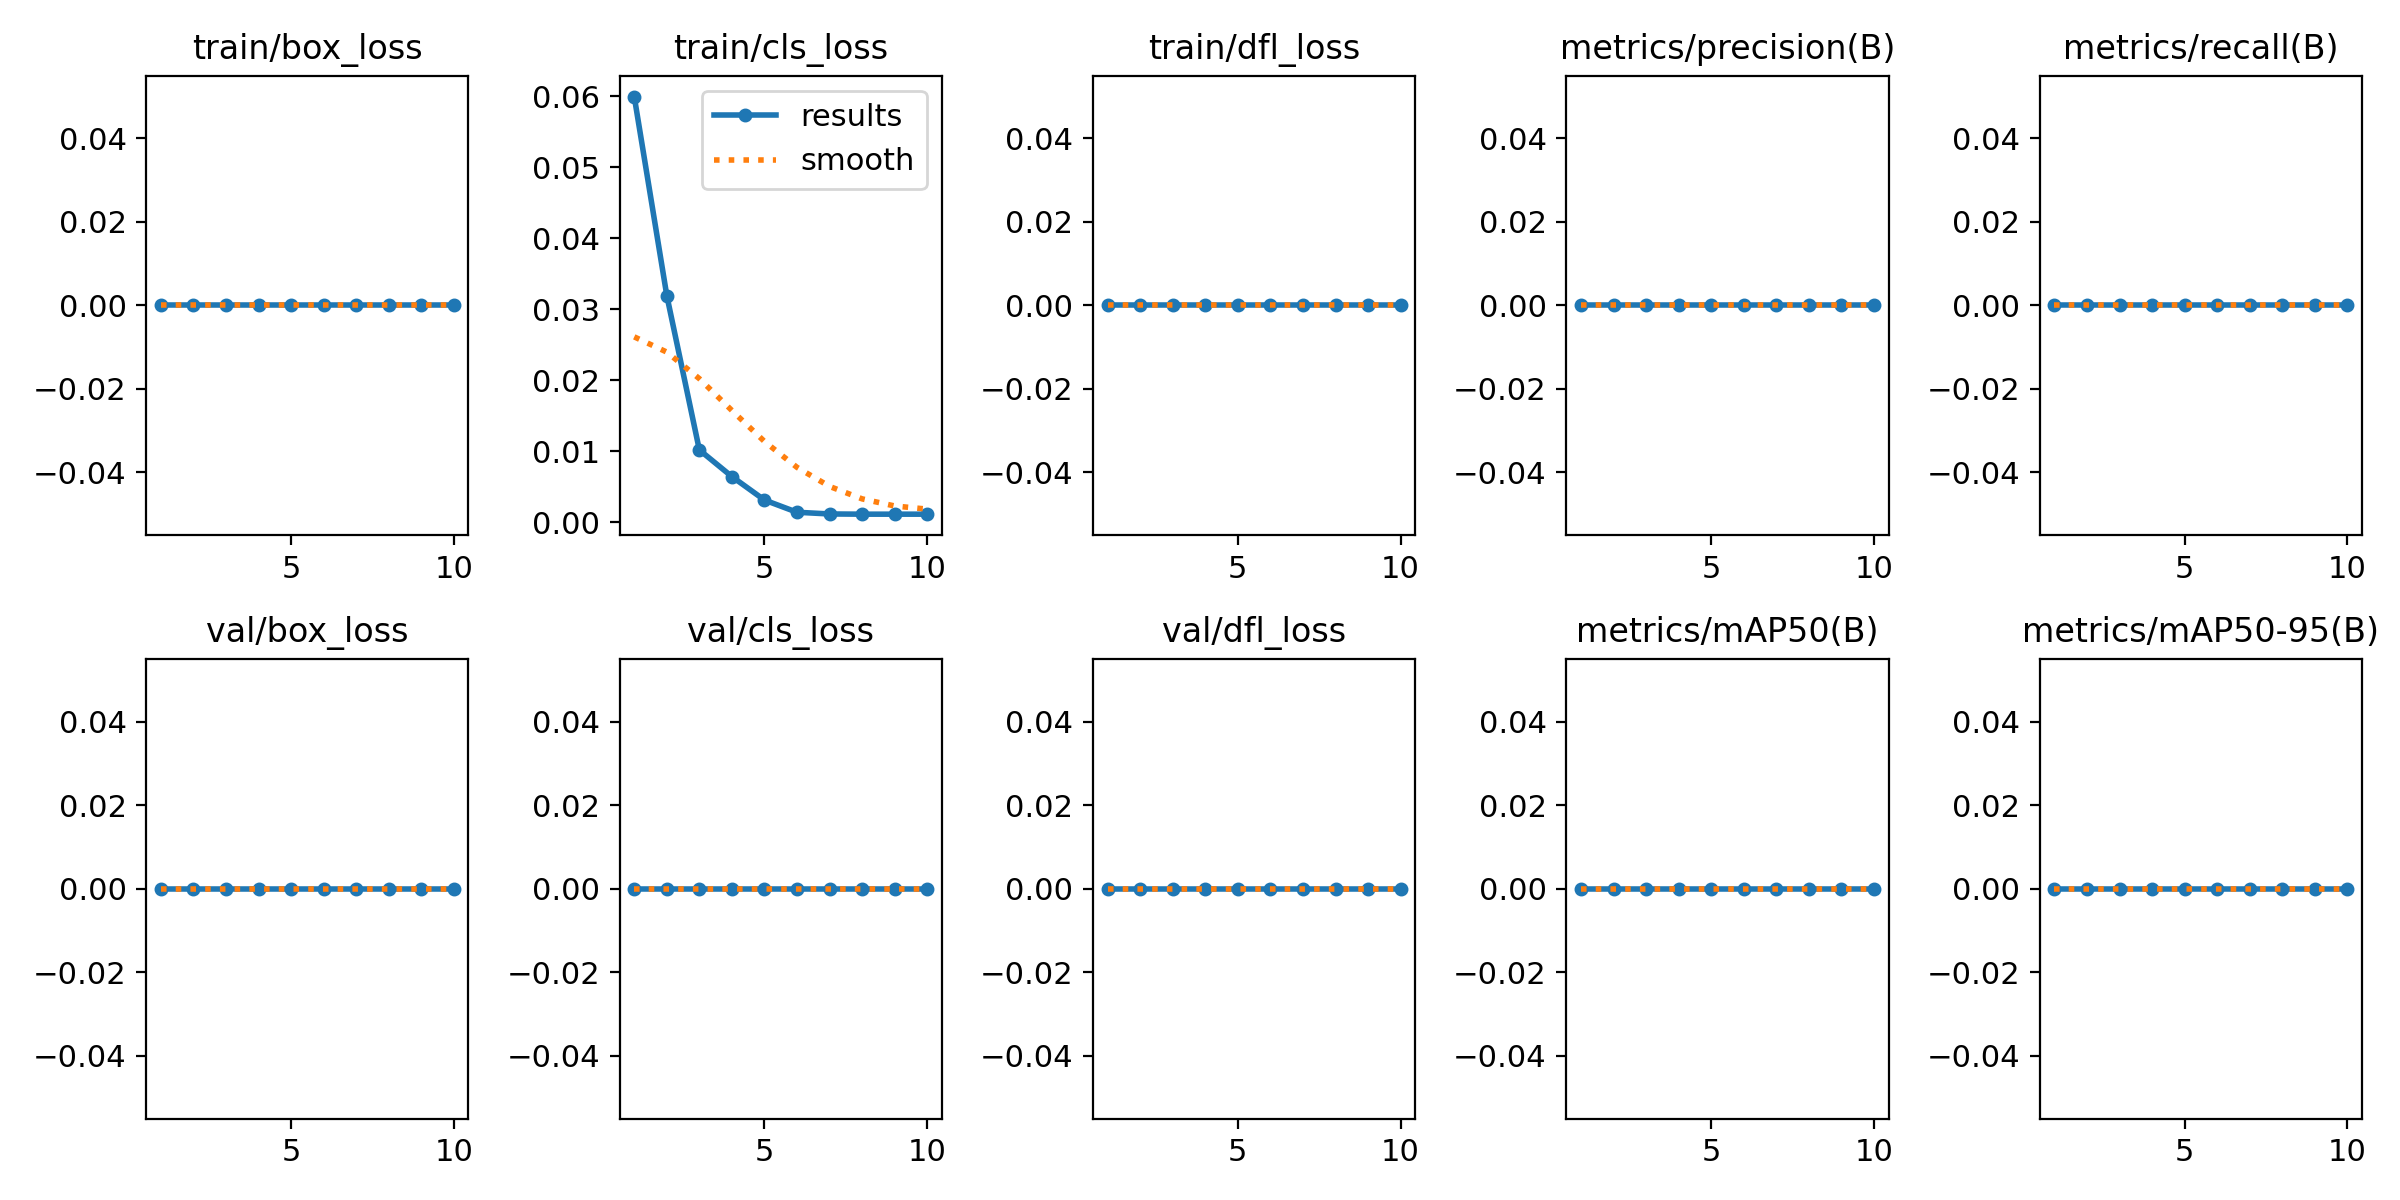

The file beside this chart, header and first rows:
epoch, time, train/box_loss, train/cls_loss, train/dfl_loss, metrics/precision(B), metrics/recall(B), metrics/mAP50(B), metrics/mAP50-95(B), val/box_loss, val/cls_loss, val/dfl_loss, lr/pg0, lr/pg1, lr/pg2
1, 8.765, 0, 0.05995, 0, 0, 0, 0, 0, 0, 0, 0, 0.000331, 0.000331, 0.000331
2, 15.38, 0, 0.03193, 0, 0, 0, 0, 0, 0, 0, 0, 0.0005986, 0.0005986, 0.0005986
3, 22.24, 0, 0.01019, 0, 0, 0, 0, 0, 0, 0, 0, 0.0008001, 0.0008001, 0.0008001
4, 28.61, 0, 0.00643, 0, 0, 0, 0, 0, 0, 0, 0, 0.000703, 0.000703, 0.000703
5, 34.76, 0, 0.00313, 0, 0, 0, 0, 0, 0, 0, 0, 0.000604, 0.000604, 0.000604
6, 41.13, 0, 0.00141, 0, 0, 0, 0, 0, 0, 0, 0, 0.000505, 0.000505, 0.000505
7, 47.25, 0, 0.00117, 0, 0, 0, 0, 0, 0, 0, 0, 0.000406, 0.000406, 0.000406
8, 53.35, 0, 0.00114, 0, 0, 0, 0, 0, 0, 0, 0, 0.000307, 0.000307, 0.000307
9, 59.76, 0, 0.00114, 0, 0, 0, 0, 0, 0, 0, 0, 0.000208, 0.000208, 0.000208
10, 66.17, 0, 0.00114, 0, 0, 0, 0, 0, 0, 0, 0, 0.000109, 0.000109, 0.000109
